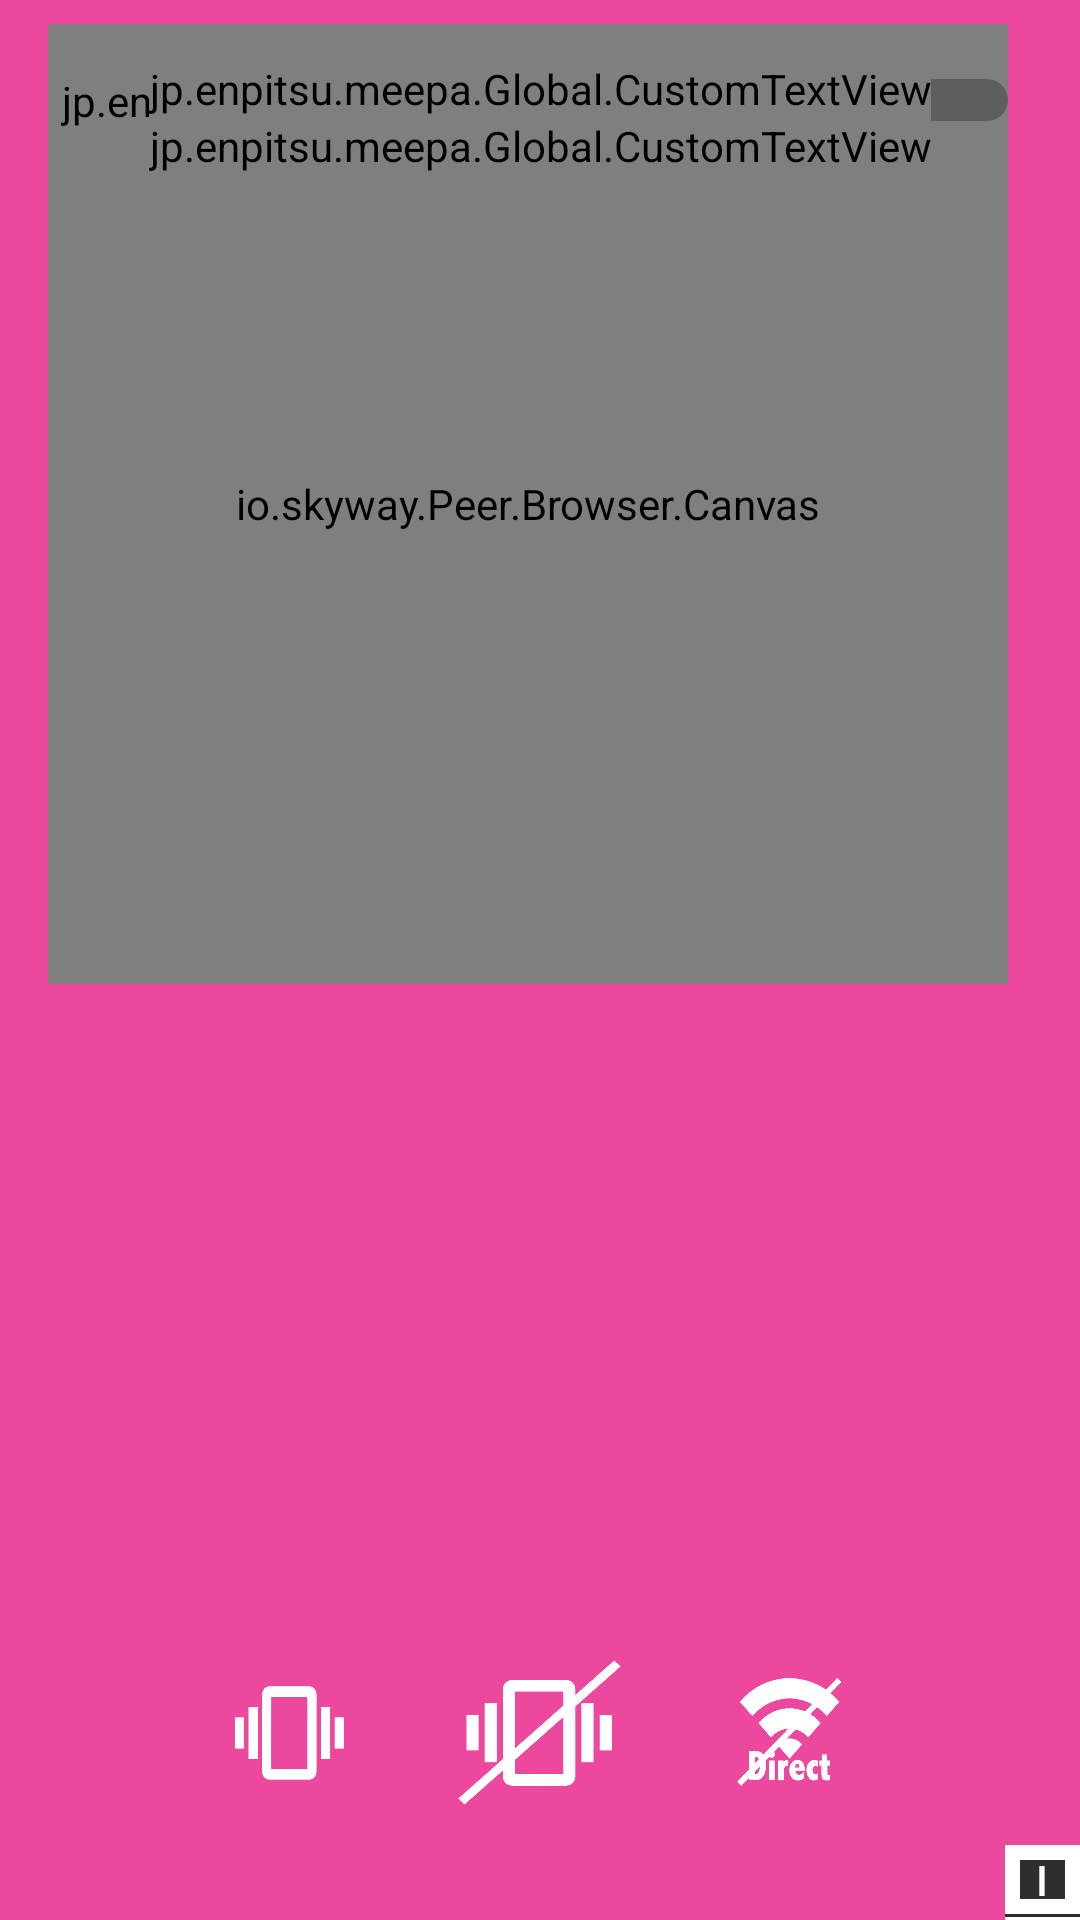

Layout XML and referenced resources for this Android screen:
<!-- AndroidManifest.xml: application theme SplashTheme -->
<!-- res/layout/activity_sharecameraview.xml -->
<?xml version="1.0" encoding="utf-8"?>
<FrameLayout xmlns:android="http://schemas.android.com/apk/res/android"
    xmlns:tools="http://schemas.android.com/tools"
    android:layout_width="match_parent"
    android:layout_height="match_parent"
    xmlns:meepa="http://schemas.android.com/apk/res-auto"
    android:background="@color/colorBackground"
    tools:context=".Rader.RaderActivity">

    
    <view
        android:layout_width="320dp"
        android:layout_height="320dp"
        class="io.skyway.Peer.Browser.Canvas"
        android:layout_marginEnd="16dp"
        android:layout_marginRight="16dp"
        android:layout_marginStart="16dp"
        android:layout_marginLeft="16dp"
        android:id="@+id/svRemoteViewAc"
        android:layout_marginTop="8dp"
        android:visibility="gone"
        />
    <view
        android:layout_width="320dp"
        android:layout_height="320dp"
        class="io.skyway.Peer.Browser.Canvas"
        android:layout_marginEnd="16dp"
        android:layout_marginRight="16dp"
        android:layout_marginStart="16dp"
        android:layout_marginLeft="16dp"
        android:id="@+id/svLocalViewAc"
        android:layout_marginTop="8dp"
        />
    
    <TextureView
        android:id="@+id/texture_view"
        android:layout_width="match_parent"
        android:layout_height="match_parent" />

    

    <LinearLayout
        android:orientation="horizontal"
        android:layout_width="wrap_content"
        android:layout_height="wrap_content"
        android:layout_gravity="right"
        android:layout_margin="20dp"
        >
        <jp.enpitsu.meepa.Global.CustomTextView
            android:layout_width="wrap_content"
            android:layout_height="wrap_content"
            android:textColor="@color/colorWhite"
            android:text="AR"
            android:textSize="15dp"
            android:layout_gravity="center"
            android:layout_marginRight="5dp"
            />
        <Switch
            android:id="@+id/switch_AR_"
            style="@style/raderSwitch"
            android:layout_width="match_parent"
            android:text=""
            android:checked="false"
            />
    </LinearLayout>

    <LinearLayout
        android:orientation="vertical"
        android:layout_width="match_parent"
        android:layout_height="match_parent"
        android:layout_gravity="center"
        android:id="@+id/linearLayout_raderMessages">

        <jp.enpitsu.meepa.Global.CustomTextView
            android:layout_width="wrap_content"
            android:layout_height="wrap_content"
            android:text="measuring"
            android:textColor="@color/colorWhite"
            android:textSize="@dimen/fontSize_Large"
            android:textStyle="bold"
            meepa:font="Bauhaus-93_6274.ttf"
            android:id="@+id/textView_DistanceMessage"
            android:layout_gravity="center"
            android:layout_marginTop="20dp"

            />
        <jp.enpitsu.meepa.Global.CustomTextView
            android:layout_width="wrap_content"
            android:layout_height="wrap_content"
            android:text=""
            android:textColor="@color/colorWhite"
            android:textSize="@dimen/fontSize_Regular"
            android:id="@+id/textView_oppName"
            android:layout_gravity="center_horizontal"
            meepa:font="KozGoPr6N-Medium.otf"
            />

    </LinearLayout>


    
    <LinearLayout
        android:orientation="vertical"
        android:layout_width="match_parent"
        android:layout_height="wrap_content"
        android:layout_gravity="center_horizontal|bottom">

        <TextView
            android:layout_width="match_parent"
            android:layout_height="wrap_content"
            android:textColor="@color/colorWhite"
            android:id="@+id/textView_WifiDirectMessage"
            android:text="WifiDirect OFF時に\nこのテキストエリアをタップすることで非表示にできます。\n"
            android:layout_gravity="center_horizontal"
            android:background="@color/colorButtonPressedBackground"
            android:visibility="gone"
            android:layout_marginBottom="5dp"
            android:layout_marginLeft="30dp"
            android:layout_marginRight="30dp"
            android:gravity="center_vertical|center_horizontal"
            android:paddingLeft="30dp"
            android:paddingRight="30dp"
            android:paddingTop="10dp"
            android:paddingBottom="10dp"
            android:maxLines="15"
            />


        <LinearLayout
            android:orientation="horizontal"
            android:layout_width="match_parent"
            android:layout_height="wrap_content"
            android:layout_gravity="bottom|center_horizontal"
            android:layout_marginBottom="20dp"
            android:gravity="center"
            android:id="@+id/linearLayout_bottomButtons"
            android:layout_marginLeft="55dp"
            android:layout_marginRight="55dp"
            >

            <ToggleButton
                style="@style/raderToggleButton"
                android:id="@+id/button_Vibe_"
                android:background="@drawable/custom_rader_button_state_vibe"
                android:layout_margin="18dp"
                android:layout_height="50dp"
                android:checked="true"
                />

            <ToggleButton
                style="@style/raderToggleButton"
                android:id="@+id/button_share_"
                android:background="@drawable/custom_rader_button_state_share"
                android:checked="false"
                />

            <ToggleButton
                style="@style/raderToggleButton"
                android:id="@+id/button_wifiDirect_"
                android:background="@drawable/custom_rader_button_state_wifi"
                android:textColor="@color/colorWhite"
                android:layout_margin="18dp"
                android:layout_height="50dp"
                android:checked="false"
                />
        </LinearLayout>
    </LinearLayout>


    
    <LinearLayout
        android:orientation="vertical"
        android:layout_width="wrap_content"
        android:layout_height="wrap_content"
        android:layout_gravity="right|bottom">

        <TextView
            android:layout_width="wrap_content"
            android:layout_height="wrap_content"
            android:textAppearance="?android:attr/textAppearanceSmall"
            android:text="NO DATA"
            android:textColor="@color/colorWhite"
            android:id="@+id/textView_info"
            android:layout_gravity="right|bottom"
            android:background="@color/colorButtonPressedBackground"
            android:visibility="gone" />

        <Button
            android:layout_width="25dp"
            android:layout_height="25dp"
            android:text="i"
            android:textColor="@color/colorWhite"
            android:id="@+id/button_info_"
            android:layout_gravity="right|bottom"
            android:background="@drawable/custom_button_state"
            />
    </LinearLayout>


    
    <LinearLayout
        android:orientation="vertical"
        android:layout_width="match_parent"
        android:layout_height="wrap_content"
        android:background="@color/colorTransparentBlack"
        android:id="@+id/linearLayout_ARMassages"
        android:layout_gravity="center"
        android:gravity="center"
        android:paddingTop="15dp"
        android:paddingBottom="15dp"
        android:visibility="gone">
        <jp.enpitsu.meepa.Global.CustomTextView
            android:layout_width="wrap_content"
            android:layout_height="wrap_content"
            android:textAppearance="?android:attr/textAppearanceLarge"
            android:text="reqName"
            android:textColor="@color/colorWhite"
            android:id="@+id/textView_reqNameAR"
            android:shadowColor="#de000000"
            android:shadowDx="0"
            android:shadowDy="0"
            android:shadowRadius="2.0"
            />

        <jp.enpitsu.meepa.Global.CustomTextView
            android:layout_width="wrap_content"
            android:layout_height="wrap_content"
            android:text="Distance"
            android:textColor="@color/colorWhite"
            android:id="@+id/textView_distanceAR"
            android:shadowColor="#de000000"
            android:shadowDx="0"
            android:shadowDy="0"
            android:shadowRadius="2.0"
            />
    </LinearLayout>
    

</FrameLayout>



    
    
    
    
    
    
    


    
        
        
        
        
        
        
        
        
        
        
        
        

    
        
        
        
        
        
        
        

    
        
        
        
        
        
        
        
        
        

    
        
        
        
        
        
        
        

    
        
        
        
        
        
        
        
        
        
        


<!-- resources referenced by this layout -->
<resources>
  <color name="colorBackground">#ec499e</color>
  <color name="colorButtonPressedBackground">#6b000000</color>
  <color name="colorTransparentBlack">#46000000</color>
  <color name="colorWhite">#ffffff</color>
  <dimen name="fontSize_Large">70dp</dimen>
  <dimen name="fontSize_Regular">18dp</dimen>
  <!-- drawable custom_button_state (drawable) -->
  <?xml version="1.0" encoding="utf-8"?>
  <selector xmlns:android="http://schemas.android.com/apk/res/android">
      <item android:drawable="@drawable/custom_button_pressed"
          android:state_pressed="true"
          android:state_enabled="true"/>
      <item android:drawable="@drawable/custom_button_default"
          android:state_pressed="false"
          android:state_enabled="true"/>
  </selector>
  <!-- drawable custom_rader_button_state_share (drawable) -->
  <?xml version="1.0" encoding="utf-8"?>
  <selector xmlns:android="http://schemas.android.com/apk/res/android">
      <item android:drawable="@drawable/rader_button_sharecamera"
          android:state_pressed="true" />
      <item android:drawable="@drawable/rader_button_sharecamera"
          android:state_checked="true" />
      <item android:drawable="@drawable/rader_button_vibe_off"
          android:state_checked="false" />
  </selector>
  <!-- drawable custom_rader_button_state_vibe (drawable) -->
  <?xml version="1.0" encoding="utf-8"?>
  <selector xmlns:android="http://schemas.android.com/apk/res/android">
      <item android:drawable="@drawable/rader_button_vibe_shadow"
          android:state_pressed="true" />
      <item android:drawable="@drawable/rader_button_vibe_shadow"
          android:state_checked="true" />
      <item android:drawable="@drawable/rader_button_vibe_off_shadow"
          android:state_checked="false" />
  </selector>
  <!-- drawable custom_rader_button_state_wifi (drawable) -->
  <?xml version="1.0" encoding="utf-8"?>
  <selector xmlns:android="http://schemas.android.com/apk/res/android">
      <item android:drawable="@drawable/rader_button_wifi_shadow"
          android:state_pressed="true" />
      <item android:drawable="@drawable/rader_button_wifi_shadow"
          android:state_checked="true" />
      <item android:drawable="@drawable/rader_button_wifi_off_shadow"
          android:state_checked="false" />
  </selector>
  <style name="SplashTheme" parent="Theme.AppCompat.Light.NoActionBar">
          <item name="android:windowBackground">@drawable/splash_background</item>
          <item name="colorPrimary">@color/colorPrimary</item>
          <item name="colorPrimaryDark">@color/colorPrimaryDark</item>
          <item name="colorAccent">@color/colorAccent</item>
      </style>
  <!-- drawable splash_background (drawable) -->
  <?xml version="1.0" encoding="utf-8"?>
  <layer-list
      xmlns:android="http://schemas.android.com/apk/res/android"
      android:opacity="opaque">
  
      <item
          android:drawable="@color/colorWhite"/>
  
      <item
          android:gravity="center"
          >
          <bitmap
              android:gravity="center"
              android:src="@drawable/enpitsu_logoframe"
              />
      </item>
  
  </layer-list>
  <color name="colorPrimary">#3F51B5</color>
  <color name="colorPrimaryDark">#303F9F</color>
  <color name="colorAccent">#FF4081</color>
  <dimen name="borderWidthPressed">0dp</dimen>
  <dimen name="borderPaddingPressed">1dp</dimen>
  <dimen name="borderWidth">1dp</dimen>
  <dimen name="borderPadding">1dp</dimen>
  <color name="colorButtonBackground">#d1000000</color>
</resources>
